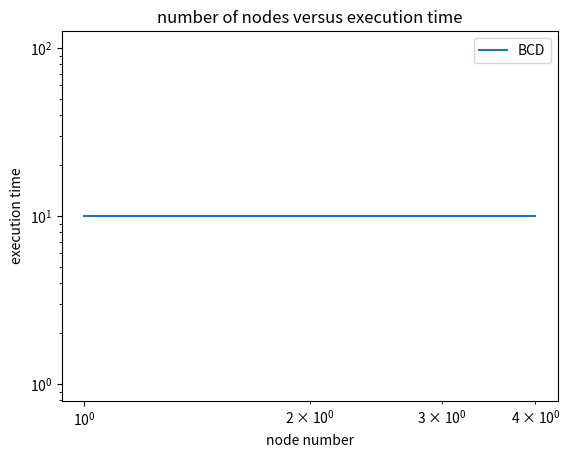

Generate this figure with matplotlib:
import matplotlib
import matplotlib.pyplot as plt
nodes_num = [1, 2, 4]
execution_times = [10, 10, 10]
ax = plt.axes()   
plt.plot(nodes_num, execution_times)
plt.title("number of nodes versus execution time")     
ax.legend(["BCD", "CABCD with s = 10"])
plt.yscale('log')
plt.xscale('log')
plt.xlabel('node number')
plt.ylabel('execution time')
plt.ioff()
plt.savefig('cabcd_node_time_test.png')